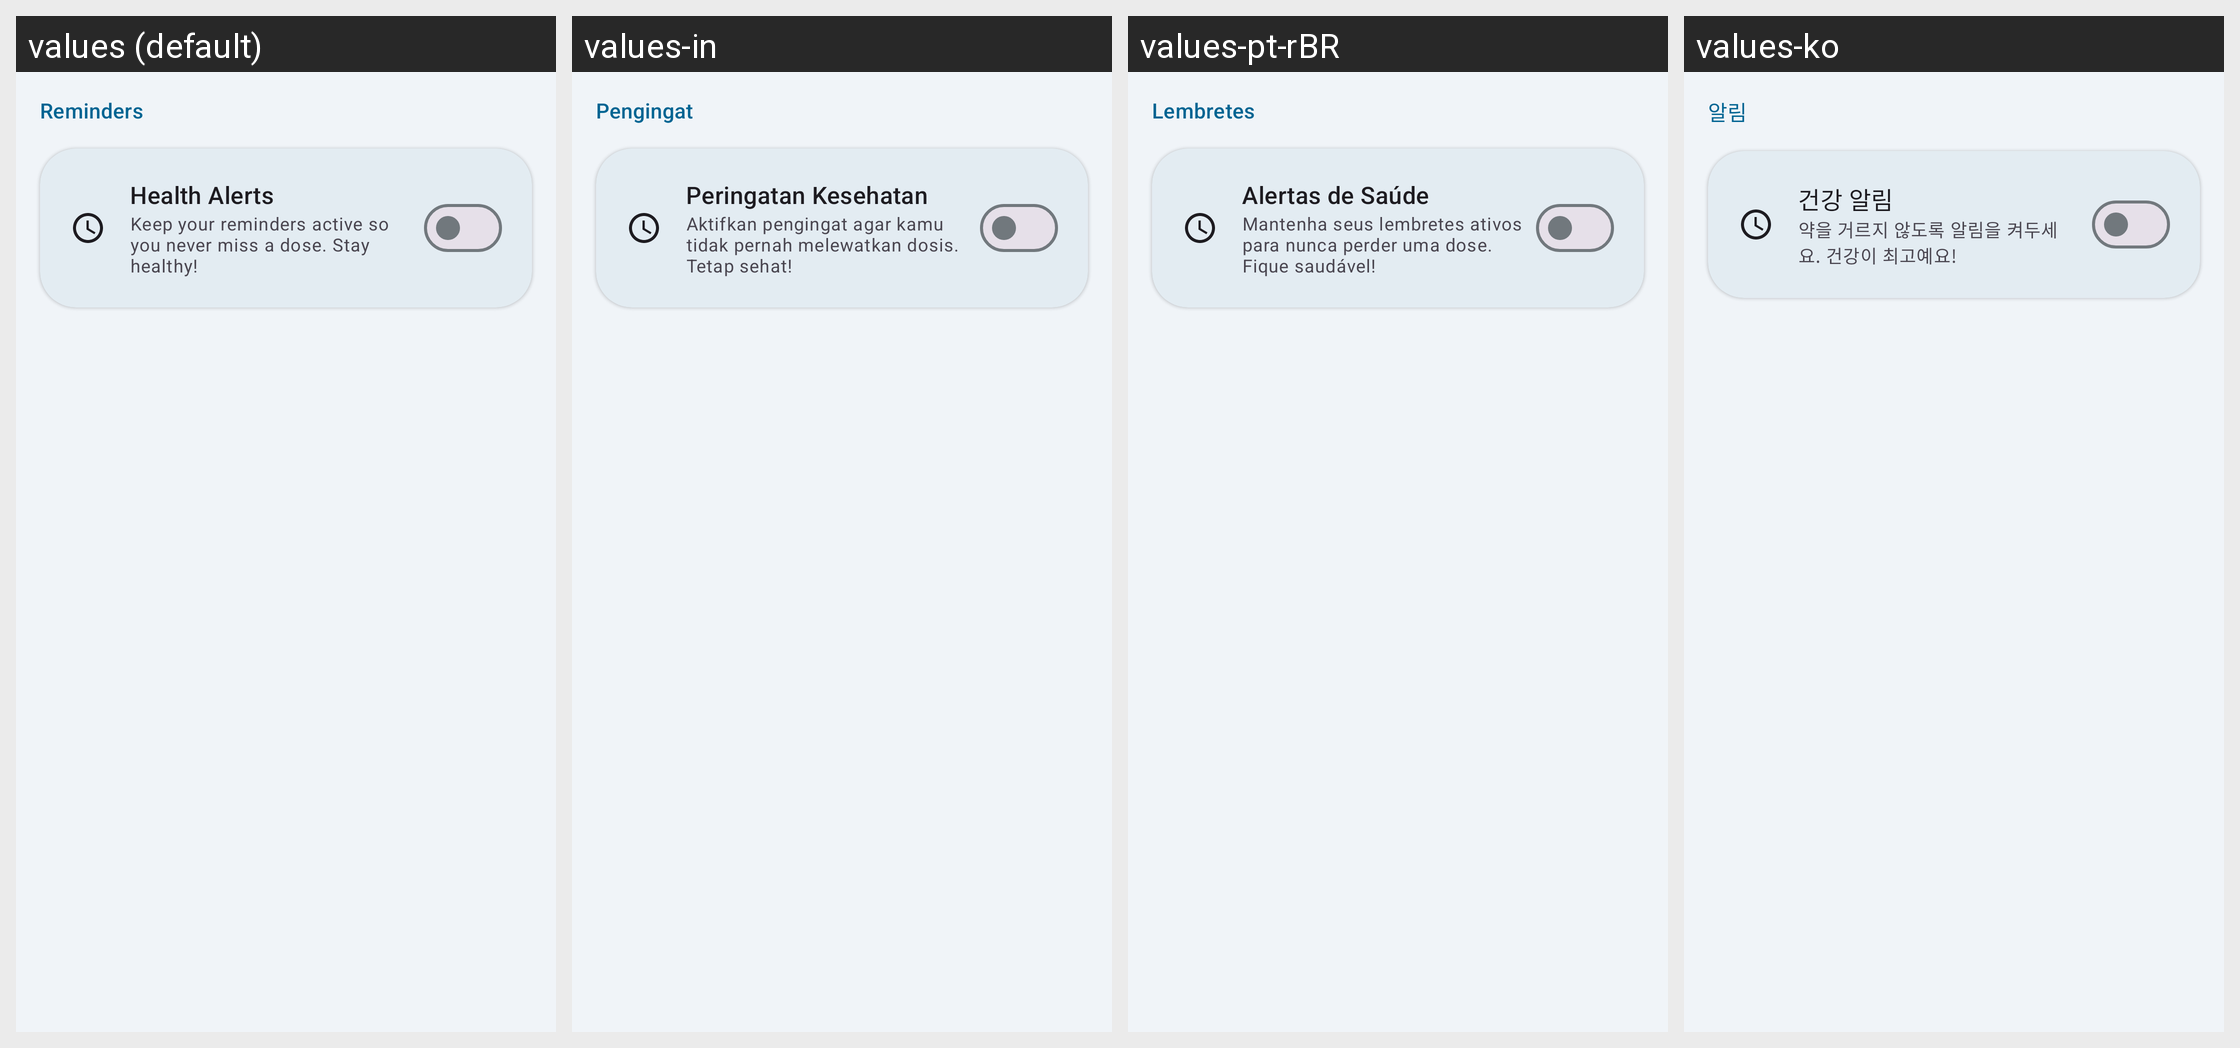

Locale-by-locale string values for the Android screen shown in this grid:
Android screen res/layout/layout_settings_reminders.xml rendered under 4 locales, left to right: values (default), values-in, values-pt-rBR, values-ko. Device: Nexus 5 (rendered at 1080×1920; each locale shown at half size, 540×960, under a caption strip naming it); theme Theme.MedicationWizard.
Other locales in the repository, not shown: values-ar, values-de, values-es, values-fr, values-he, values-hi, values-iw, values-ja, values-ru.
Strings drawn on this screen, with the default value and each locale's value (text and hints the layout hard-codes, and strings that could not be matched under every locale, appear in the picture but are not listed):

settings_category_reminders
  values: Reminders
  values-in: Pengingat
  values-pt-rBR: Lembretes
  values-ko: 알림

settings_notifications_title
  values: Health Alerts
  values-in: Peringatan Kesehatan
  values-pt-rBR: Alertas de Saúde
  values-ko: 건강 알림

settings_notifications_summary
  values: Keep your reminders active so you never miss a dose. Stay healthy!
  values-in: Aktifkan pengingat agar kamu tidak pernah melewatkan dosis. Tetap sehat!
  values-pt-rBR: Mantenha seus lembretes ativos para nunca perder uma dose. Fique saudável!
  values-ko: 약을 거르지 않도록 알림을 켜두세요. 건강이 최고예요!
